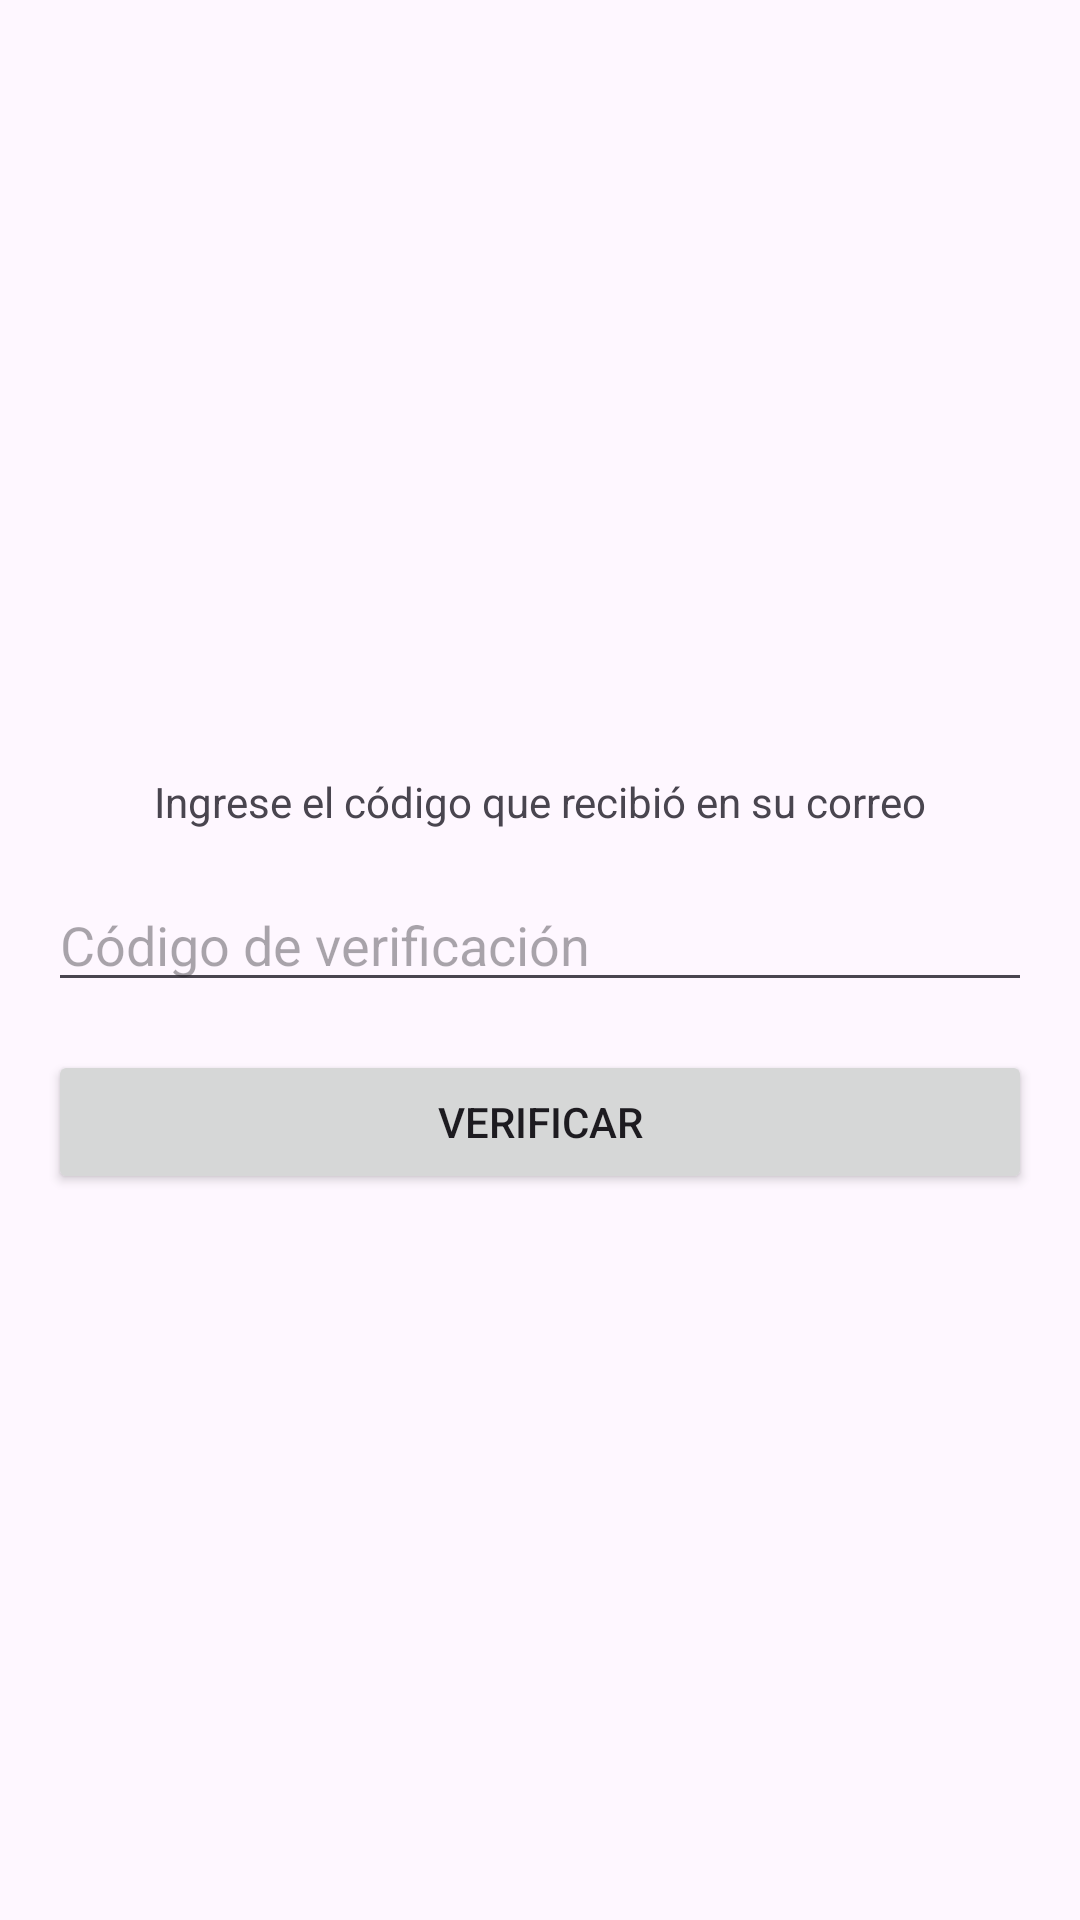

Produce the Android XML layout that renders to this screen, including the resource entries it uses.
<!-- AndroidManifest.xml: application theme Theme.GivingLandV1 -->
<!-- res/layout/activity_codigoregistro.xml -->
<?xml version="1.0" encoding="utf-8"?>
<LinearLayout xmlns:android="http://schemas.android.com/apk/res/android"
    android:layout_width="match_parent"
    android:layout_height="match_parent"
    android:orientation="vertical"
    android:padding="16dp"
    android:gravity="center">

    <ImageView
        android:layout_width="wrap_content"
        android:layout_height="wrap_content" />

    <TextView
        android:layout_width="wrap_content"
        android:layout_height="wrap_content"
        android:text="Ingrese el código que recibió en su correo"
        android:layout_marginTop="16dp" />

    <EditText
        android:id="@+id/verification_code"
        android:layout_width="match_parent"
        android:layout_height="wrap_content"
        android:hint="Código de verificación"
        android:inputType="text"
        android:layout_marginTop="16dp" />

    <Button
        android:id="@+id/verify_button2"
        android:layout_width="match_parent"
        android:layout_height="wrap_content"
        android:text="Verificar"
        android:layout_marginTop="16dp" />
</LinearLayout>
<!-- resources referenced by this layout -->
<resources>
  <style name="Theme.GivingLandV1" parent="Base.Theme.GivingLandV1" />
  <style name="Base.Theme.GivingLandV1" parent="Theme.Material3.DayNight.NoActionBar">
          
          
      </style>
</resources>
